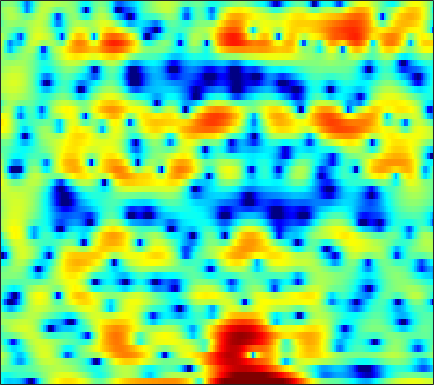

Data behind this chart, as committed beside it:
-3.767, -4.8696, -6.0361, -6.571, -6.6318, -6.487, -6.4008, -6.4912, -6.8556, -7.5621, -8.8064, -10.189, -13.003, -17.268, -19.087, -14.571, -9.9612, -7.3003, -4.5666, -2.4139, -0.69931, 0.38414, 1.6258, 2.6535
-3.977, -4.239, -4.311, -4.145, -3.934, -3.61, -3.3, -3.102, -2.901, -2.771, -2.697, -2.664, -2.616, -2.527, -2.415, -2.163, -1.788, -1.431, -0.879, -0.2522, 0.3915, 0.875, 1.486, 2.039
-0.7804, -1.009, -1.299, -1.571, -1.752, -1.966, -2.13, -2.214, -2.259, -2.223, -2.115, -1.985, -1.746, -1.454, -1.207, -0.8423, -0.4666, -0.173, 0.2044, 0.5683, 0.9055, 1.137, 1.399, 1.62
1.233, 0.6651, -0.2305, -1.302, -2.239, -3.681, -5.347, -6.635, -8.098, -8.516, -7.555, -6.317, -4.546, -2.949, -1.897, -0.694, 0.2773, 0.879, 1.522, 1.998, 2.333, 2.479, 2.561, 2.513
2.2, 1.517, 0.4903, -0.6762, -1.649, -3.079, -4.589, -5.685, -6.805, -7.015, -6.13, -4.983, -3.266, -1.659, -0.5713, 0.654, 1.641, 2.219, 2.8, 3.155, 3.288, 3.242, 2.975, 2.464
0.03396, -0.9121, -2.295, -3.682, -4.64, -5.59, -5.9, -5.745, -5.085, -4.102, -2.971, -2.1, -0.9562, 0.07631, 0.7712, 1.57, 2.228, 2.604, 2.953, 3.123, 3.112, 2.989, 2.664, 2.149
-1.815, -2.857, -4.649, -7.094, -9.564, -13.53, -13.67, -10.56, -6.879, -4.2, -2.207, -1.037, 0.2334, 1.195, 1.754, 2.292, 2.639, 2.786, 2.847, 2.766, 2.572, 2.365, 2.025, 1.637
-2.21, -1.774, -1.423, -1.222, -1.101, -0.9033, -0.5703, -0.2136, 0.3837, 1.035, 1.664, 2.06, 2.444, 2.656, 2.695, 2.573, 2.238, 1.854, 1.167, 0.3091, -0.6338, -1.359, -2.19, -2.728
-1.155, -0.3301, 0.5097, 1.14, 1.533, 1.983, 2.363, 2.606, 2.865, 3.084, 3.205, 3.234, 3.158, 2.904, 2.59, 1.955, 1.034, 0.1028, -1.517, -3.726, -6.836, -10.21, -17.97, -24.35
0.8887, 1.012, 1.195, 1.388, 1.542, 1.745, 1.964, 2.129, 2.324, 2.483, 2.579, 2.596, 2.526, 2.332, 2.082, 1.585, 0.8923, 0.2264, -0.8543, -2.147, -3.568, -4.62, -5.835, -6.609
0.4693, 0.08219, -0.339, -0.6267, -0.7317, -0.7222, -0.533, -0.2781, 0.1556, 0.6497, 1.109, 1.417, 1.754, 1.979, 2.046, 2.017, 1.855, 1.641, 1.254, 0.7631, 0.2177, -0.2167, -0.7984, -1.336
-2.438, -3.731, -5.54, -7.164, -7.923, -7.972, -7.02, -5.948, -4.378, -2.859, -1.443, -0.5009, 0.5644, 1.419, 1.919, 2.403, 2.686, 2.774, 2.736, 2.547, 2.229, 1.932, 1.478, 1.002
-4.551, -6.926, -11.13, -17.22, -23.21, -22.03, -16.62, -13.57, -9.886, -6.647, -3.896, -2.135, -0.2083, 1.311, 2.213, 3.104, 3.667, 3.901, 3.969, 3.774, 3.324, 2.808, 1.91, 0.7989
-2.461, -3.948, -6.279, -8.966, -11.25, -15.17, -20.4, -19.18, -12.36, -7.446, -3.942, -1.939, 0.1809, 1.777, 2.696, 3.621, 4.217, 4.469, 4.539, 4.325, 3.773, 3.106, 1.803, -0.1419
-1.472, -2.028, -2.885, -3.766, -4.325, -4.895, -5.127, -4.946, -4.284, -3.329, -2.247, -1.449, -0.4832, 0.3498, 0.8637, 1.37, 1.744, 1.933, 2.067, 2.048, 1.892, 1.683, 1.298, 0.8036
-0.7622, -0.8835, -1.073, -1.272, -1.415, -1.544, -1.598, -1.602, -1.559, -1.468, -1.368, -1.318, -1.285, -1.317, -1.361, -1.423, -1.441, -1.403, -1.236, -0.9514, -0.5695, -0.2535, 0.1781, 0.6102
-0.2526, -0.1567, -0.04669, 0.04083, 0.07221, 0.09554, 0.0715, 0.01404, -0.1494, -0.4168, -0.8394, -1.278, -2.059, -3.105, -4.047, -5.426, -6.72, -7.288, -7.032, -5.782, -4.199, -3.021, -1.593, -0.3261
-1.08, -0.8311, -0.4654, -0.0773, 0.2121, 0.5355, 0.763, 0.8414, 0.783, 0.4915, -0.05648, -0.6827, -1.866, -3.522, -5.224, -8.403, -13.4, -18.92, -16.52, -10.67, -7.086, -5.156, -3.101, -1.421
-4.636, -4.394, -3.579, -2.378, -1.396, -0.2127, 0.7146, 1.217, 1.625, 1.71, 1.483, 1.114, 0.3677, -0.662, -1.601, -2.95, -4.242, -5.047, -5.692, -5.887, -5.752, -5.438, -4.641, -3.355
-16.77, -27.2, -12.3, -6.324, -3.573, -0.9912, 0.7925, 1.751, 2.597, 3.058, 3.151, 3.021, 2.613, 1.97, 1.361, 0.3824, -0.7812, -1.751, -3.311, -5.351, -8.313, -11.69, -17.41, -12.16
-6.554, -6.227, -4.967, -3.128, -1.68, 0.003408, 1.358, 2.119, 2.8, 3.14, 3.183, 3.037, 2.628, 2.043, 1.511, 0.6922, -0.2415, -1.02, -2.213, -3.569, -5.032, -6.023, -6.623, -5.91
-4.794, -3.41, -1.68, -0.1698, 0.801, 1.905, 2.704, 3.087, 3.324, 3.217, 2.8, 2.311, 1.481, 0.5263, -0.1846, -0.9884, -1.53, -1.821, -2.088, -2.291, -2.494, -2.599, -2.692, -2.658
-3.398, -1.251, 0.8841, 2.474, 3.353, 4.186, 4.643, 4.74, 4.528, 3.892, 2.772, 1.567, -0.6041, -3.535, -6.136, -8.594, -7.563, -5.87, -4.049, -2.954, -2.439, -2.359, -2.599, -3.163
0.8001, 1.652, 2.728, 3.622, 4.157, 4.624, 4.801, 4.731, 4.327, 3.551, 2.341, 1.107, -1.05, -3.807, -6.104, -8.143, -7.474, -6.16, -4.686, -3.852, -3.62, -3.834, -4.587, -5.971
1.351, 1.908, 2.593, 3.16, 3.493, 3.779, 3.87, 3.8, 3.507, 2.998, 2.276, 1.616, 0.6201, -0.4093, -1.132, -1.928, -2.498, -2.795, -3.138, -3.532, -4.088, -4.65, -5.619, -6.861
0.6997, 1.335, 2.045, 2.611, 2.926, 3.213, 3.343, 3.338, 3.201, 2.917, 2.504, 2.122, 1.536, 0.8893, 0.3853, -0.3047, -0.9972, -1.533, -2.281, -3.087, -3.974, -4.696, -5.742, -6.844
0.3366, 1.038, 1.793, 2.366, 2.69, 2.993, 3.155, 3.192, 3.135, 2.963, 2.684, 2.411, 1.97, 1.442, 0.9935, 0.3283, -0.4158, -1.029, -1.919, -2.908, -3.995, -4.879, -6.148, -7.506
0.8188, 1.369, 1.959, 2.401, 2.651, 2.882, 3.007, 3.039, 2.998, 2.874, 2.662, 2.447, 2.082, 1.623, 1.215, 0.58, -0.1706, -0.8085, -1.774, -2.877, -4.131, -5.179, -6.72, -8.461
1.802, 2.058, 2.314, 2.492, 2.576, 2.639, 2.659, 2.651, 2.605, 2.52, 2.385, 2.244, 1.985, 1.641, 1.314, 0.7733, 0.09837, -0.5057, -1.459, -2.591, -3.922, -5.061, -6.784, -8.751
2.876, 2.772, 2.575, 2.348, 2.171, 1.969, 1.827, 1.763, 1.748, 1.775, 1.825, 1.854, 1.847, 1.753, 1.605, 1.285, 0.8043, 0.3244, -0.4812, -1.5, -2.751, -3.866, -5.637, -7.795
3.814, 3.189, 2.256, 1.274, 0.6039, -0.1094, -0.5277, -0.6171, -0.4516, -0.02895, 0.5386, 0.9855, 1.538, 1.948, 2.131, 2.186, 2.018, 1.748, 1.202, 0.4589, -0.4719, -1.298, -2.586, -4.141
3.645, 2.208, -0.1542, -2.983, -5.177, -7.546, -8.446, -8.248, -7.294, -5.528, -3.414, -1.879, -0.1485, 1.142, 1.803, 2.293, 2.382, 2.22, 1.763, 1.147, 0.5123, 0.1162, -0.2555, -0.4549
2.408, 0.4874, -2.894, -7.831, -13.21, -22.47, -20.21, -20.56, -35.63, -17.16, -9.292, -5.79, -2.702, -0.7346, 0.1971, 0.8149, 0.7698, 0.3073, -0.8829, -2.701, -4.719, -5.4, -4.178, -1.891
1.295, 0.05293, -1.877, -4.048, -5.653, -7.556, -8.798, -9.326, -9.203, -8.031, -6.202, -4.782, -3.114, -1.89, -1.263, -0.8956, -1.065, -1.613, -2.993, -5.357, -8.818, -10.48, -7.455, -3.334
-0.3178, -0.8069, -1.609, -2.471, -3.133, -3.919, -4.525, -4.798, -4.927, -4.773, -4.372, -3.965, -3.38, -2.803, -2.456, -2.124, -1.978, -1.977, -2.117, -2.289, -2.283, -2.048, -1.334, -0.2737
-1.482, -1.434, -1.585, -1.914, -2.267, -2.788, -3.353, -3.748, -4.204, -4.522, -4.642, -4.585, -4.314, -3.861, -3.457, -2.871, -2.308, -1.911, -1.426, -0.9627, -0.4874, -0.1099, 0.4628, 1.099
-1.002, -0.6769, -0.5642, -0.8035, -1.153, -1.863, -2.797, -3.646, -4.908, -6.187, -7.225, -7.571, -7.196, -6.119, -5.09, -3.739, -2.526, -1.756, -0.8722, -0.1503, 0.4335, 0.8174, 1.262, 1.676
1.834, 1.971, 1.849, 1.397, 0.8549, -0.1754, -1.591, -2.964, -5.405, -8.977, -15.27, -26.73, -15.84, -9.372, -6.561, -3.964, -2.159, -1.136, -0.08622, 0.6608, 1.168, 1.409, 1.545, 1.507
4.704, 4.501, 4.024, 3.335, 2.635, 1.502, 0.1342, -1.057, -2.762, -4.586, -6.13, -6.692, -6.269, -4.972, -3.796, -2.389, -1.235, -0.5285, 0.1739, 0.6505, 0.9026, 0.8954, 0.6054, -0.151
5.472, 5.1, 4.458, 3.638, 2.849, 1.581, 0.1491, -0.9742, -2.322, -3.276, -3.679, -3.627, -3.295, -2.751, -2.368, -1.982, -1.697, -1.55, -1.425, -1.23, -1.003, -0.8512, -0.822, -1.199
4.177, 4.059, 3.766, 3.108, 2.321, 0.7333, -1.664, -4.044, -8.067, -10.27, -7.838, -5.717, -3.784, -2.723, -2.47, -2.678, -3.651, -4.835, -6.646, -7.279, -5.568, -3.804, -1.838, -0.4487
-0.9927, 0.4983, 1.647, 1.938, 1.674, 0.6968, -1.058, -2.888, -5.672, -7.035, -5.688, -4.197, -2.676, -1.989, -1.952, -2.597, -4.167, -6.049, -9.643, -11.58, -7.976, -5.015, -2.058, -0.02994
-2.57, -1.02, 0.3833, 1.157, 1.37, 1.282, 0.9055, 0.5065, -0.04687, -0.41, -0.572, -0.5914, -0.6348, -0.7941, -1.03, -1.569, -2.262, -2.777, -3.342, -3.466, -3.068, -2.489, -1.537, -0.5322
0.4136, 0.8242, 1.369, 1.784, 1.983, 2.088, 2.042, 1.931, 1.718, 1.44, 1.129, 0.8609, 0.4431, -0.03794, -0.4667, -1.086, -1.739, -2.247, -2.823, -3.238, -3.373, -3.291, -2.961, -2.42
1.782, 2.06, 2.392, 2.652, 2.797, 2.903, 2.893, 2.816, 2.631, 2.335, 1.942, 1.575, 0.9944, 0.2788, -0.3507, -1.312, -2.428, -3.368, -4.709, -6.046, -7.108, -7.463, -7.124, -6.11
2.008, 2.354, 2.731, 3.023, 3.174, 3.291, 3.305, 3.242, 3.052, 2.753, 2.324, 1.916, 1.242, 0.3913, -0.3694, -1.612, -3.17, -4.591, -7.053, -10.61, -16.74, -25.32, -17.23, -11.08
1.367, 1.818, 2.309, 2.673, 2.862, 3.012, 3.058, 3.022, 2.874, 2.613, 2.226, 1.849, 1.212, 0.4317, -0.2687, -1.361, -2.671, -3.809, -5.514, -7.367, -9.031, -9.663, -9.154, -7.641
0.4838, 0.9868, 1.495, 1.846, 2.038, 2.203, 2.272, 2.271, 2.199, 2.021, 1.743, 1.456, 0.9651, 0.3524, -0.1907, -0.9979, -1.869, -2.546, -3.406, -4.094, -4.524, -4.619, -4.411, -3.88
0.2708, 0.5519, 0.7653, 0.8891, 0.9609, 1.068, 1.166, 1.231, 1.296, 1.282, 1.185, 1.04, 0.7288, 0.2466, -0.1986, -0.9249, -1.733, -2.338, -3.076, -3.577, -3.698, -3.548, -3.076, -2.375
0.8877, 0.4727, -0.1541, -0.6751, -0.8994, -0.8867, -0.5905, -0.2746, 0.1572, 0.5502, 0.8127, 0.9045, 0.8587, 0.5639, 0.1475, -0.7308, -2.004, -3.238, -5.079, -6.63, -6.684, -5.656, -3.824, -2.091
1.626, -0.08437, -2.96, -6.21, -7.543, -6.468, -4.388, -3.136, -1.89, -0.8719, 0.03081, 0.6278, 1.234, 1.546, 1.435, 0.7964, -0.607, -2.305, -5.988, -12.64, -12.56, -7.4, -3.252, -0.8028
2.438, 0.5084, -2.942, -7.252, -9.413, -8.232, -6.688, -6.416, -6.843, -6.844, -4.61, -2.407, 0.06154, 1.717, 2.47, 2.892, 2.727, 2.337, 1.593, 0.9255, 0.7118, 0.8871, 1.27, 1.5
1.955, 1.206, 0.05599, -1.171, -2.058, -3.211, -4.619, -6.201, -9.446, -12.08, -8.002, -4.585, -1.275, 0.9, 2.033, 2.986, 3.488, 3.59, 3.521, 3.296, 2.897, 2.52, 1.886, 0.9718
-0.292, -0.02834, 0.05304, -0.1217, -0.3835, -0.8666, -1.437, -1.859, -2.27, -2.264, -1.703, -0.9898, 0.07746, 1.067, 1.7, 2.356, 2.766, 2.902, 2.861, 2.569, 2.031, 1.45, 0.4469, -0.781
-1.588, -0.6453, 0.1792, 0.6382, 0.7976, 0.8102, 0.6828, 0.5567, 0.3888, 0.3086, 0.3434, 0.4757, 0.7841, 1.202, 1.54, 1.977, 2.292, 2.436, 2.405, 2.064, 1.409, 0.6485, -0.7678, -2.701
-0.6238, 0.2427, 1.077, 1.59, 1.783, 1.817, 1.617, 1.329, 0.8114, 0.1927, -0.413, -0.7637, -0.9046, -0.5573, -0.05124, 0.7509, 1.507, 1.935, 2.252, 2.218, 1.765, 1.129, -0.1903, -2.191
0.09757, 0.7077, 1.311, 1.647, 1.717, 1.558, 1.077, 0.47, -0.7151, -2.467, -4.942, -7.323, -9.875, -8.072, -5.429, -2.508, -0.4207, 0.6814, 1.673, 2.203, 2.305, 2.147, 1.649, 0.9012
-0.8411, -0.3426, 0.1423, 0.3947, 0.4229, 0.2223, -0.2702, -0.8555, -2.002, -3.665, -5.964, -8.06, -10.12, -8.601, -6.25, -3.461, -1.372, -0.1964, 0.9555, 1.704, 2.14, 2.283, 2.288, 2.138
